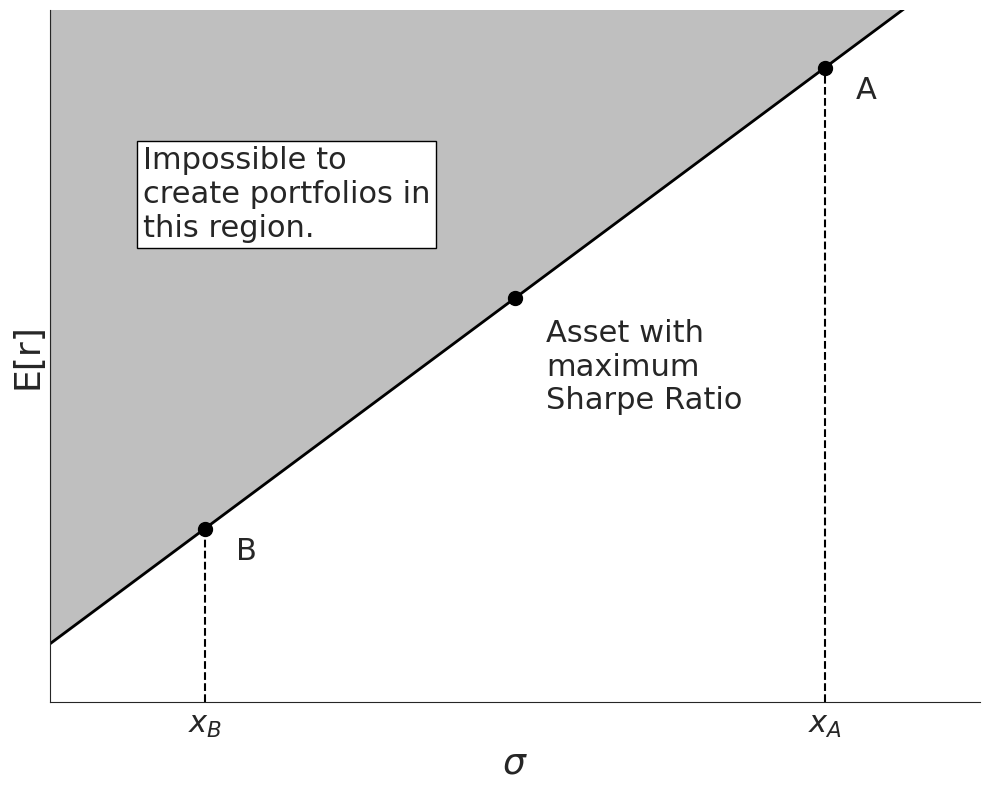

This chart was generated by the following Python code: (Note: this script raises an exception after producing the figure.)
import matplotlib.pyplot as plt
import seaborn as sns
import numpy as np

# Set style and context
sns.set_style("white")
# sns.set_context("talk")

# Create the plot
fig, ax = plt.subplots(figsize=(10, 8))

# Define points
point_B = (0.05, 0.075)
point_P = (0.15, 0.175)
point_A = (0.25, 0.275)

# Draw the efficient frontier line
x_line = [0, 0.3]
y_line = [point_B[1] - 0.05, 0.3 + point_B[1] - 0.05]
ax.plot(x_line, y_line, color="black", linewidth=2)

# Add shaded region
x_fill = [0, point_B[0], point_A[0], 0]
y_fill = [point_B[1] - 0.05, point_B[1], point_A[1], point_B[1] - 0.05]
x_fill = [0, 0, 0.3]
y_fill = [point_B[1] - 0.05, 0.3 + point_B[1] - 0.05, 0.3 + point_B[1] - 0.05]
ax.fill(x_fill, y_fill, color="gray", alpha=0.5)


# Plot points
ax.scatter(*point_B, color="black", s=100, label="B")
ax.scatter(*point_P, color="black", s=100, label="P")
ax.scatter(*point_A, color="black", s=100, label="A")

# Add dashed vertical lines
ax.vlines(point_B[0], 0, point_B[1], linestyles="dashed", colors="black")
ax.vlines(point_A[0], 0, point_A[1], linestyles="dashed", colors="black")

# Annotate points
ax.text(point_B[0] + 0.01, point_B[1] - 0.01, "B", fontsize=22, va="center", ha="left")
ax.text(point_P[0] + 0.01, point_P[1] - 0.03, "Asset with\nmaximum\nSharpe Ratio", fontsize=22, va="center", ha="left")
ax.text(point_A[0] + 0.01, point_A[1] - 0.01, "A", fontsize=22, va="center", ha="left")

# Annotate the region
ax.text(0.03, 0.22, "Impossible to\ncreate portfolios in\nthis region.", fontsize=22, va="center", ha="left", 
        bbox=dict(facecolor='white', edgecolor='black'))

# Set limits, labels, and ticks
ax.set_xlim(0, 0.3)
ax.set_ylim(0,0.3)
ax.set_xlabel("$\\sigma$", fontsize=26)
ax.set_ylabel("E[r]", fontsize=26)
ax.set_xticks([point_B[0], point_A[0]])
ax.set_xticklabels(["$x_B$", "$x_A$"], fontsize=22)
ax.set_yticks([])

# Remove grid lines and spines
ax.grid(False)
sns.despine(ax=ax)

# Show the plot
plt.tight_layout()
plt.savefig(
    "plots/CH6_6.2.4_two_fund_separation.png", dpi=300
)  # Save with high resolution (300 dpi)